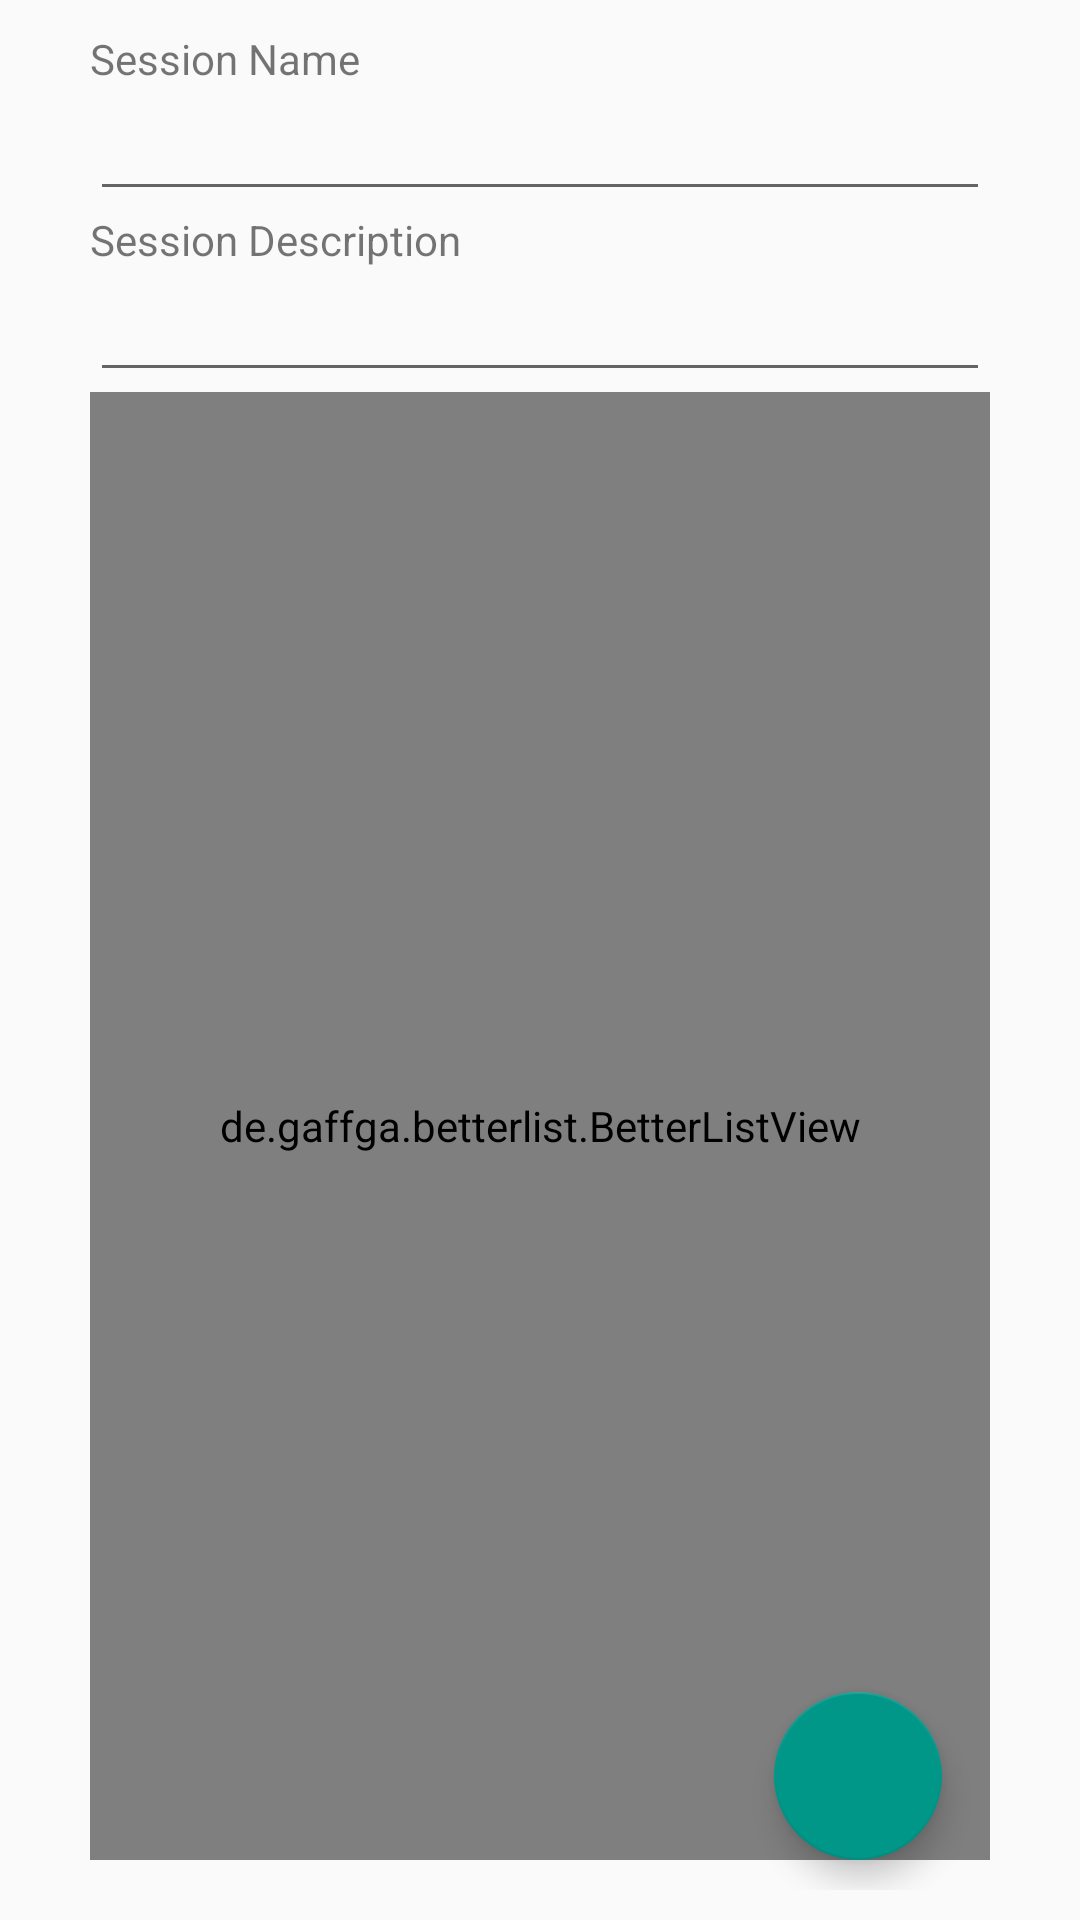

Here is an Android app screen rendered from its layout file. Give the layout XML and the strings, colors and styles it references.
<!-- AndroidManifest.xml: application theme LightZenTheme -->
<!-- res/layout/fragment_edit_session.xml -->
<?xml version="1.0" encoding="utf-8"?>
<RelativeLayout xmlns:android="http://schemas.android.com/apk/res/android" xmlns:app="http://schemas.android.com/apk/res-auto"
    android:scrollbarStyle="outsideOverlay"
    android:orientation="vertical"
    android:id="@+id/LinearLayout1"
    android:padding="10dp"
    android:fitsSystemWindows="true"
    android:layout_width="match_parent"
    android:layout_height="match_parent">
    <TextView
        android:id="@+id/textview_sitzung_name"
        android:layout_width="match_parent"
        android:layout_height="wrap_content"
        android:layout_marginLeft="20dp"
        android:layout_marginRight="20dp"
        android:text="@string/label_session_name"/>
    <EditText
        android:id="@+id/text_sitzung_name"
        android:layout_width="match_parent"
        android:layout_height="wrap_content"
        android:layout_marginLeft="20dp"
        android:layout_marginRight="20dp"
        android:layout_below="@+id/textview_sitzung_name"/>
    <TextView
        android:id="@+id/textview_sitzung_description"
        android:layout_width="match_parent"
        android:layout_height="wrap_content"
        android:layout_marginLeft="20dp"
        android:layout_marginRight="20dp"
        android:text="@string/label_session_description"
        android:layout_below="@+id/text_sitzung_name"/>
    <EditText
        android:id="@+id/text_sitzung_beschreibung"
        android:layout_width="match_parent"
        android:layout_height="wrap_content"
        android:layout_marginLeft="20dp"
        android:layout_marginRight="20dp"
        android:layout_below="@+id/textview_sitzung_description"/>
    <de.gaffga.betterlist.BetterListView
        android:id="@+id/list"
        android:layout_width="match_parent"
        android:layout_height="match_parent"
        android:layout_marginLeft="20dp"
        android:layout_marginRight="20dp"
        android:layout_marginBottom="10dp"
        android:layout_below="@+id/text_sitzung_beschreibung"/>
    <com.google.android.material.floatingactionbutton.FloatingActionButton
        android:id="@+id/but_new_section"
        android:layout_width="wrap_content"
        android:layout_height="wrap_content"
        android:layout_marginLeft="16dp"
        android:layout_marginRight="16dp"
        android:src="@drawable/ic_plus"
        android:layout_alignBottom="@+id/list"
        android:layout_alignEnd="@+id/list"
        app:layout_anchor="@+id/list"/>
</RelativeLayout>
<!-- resources referenced by this layout -->
<resources>
  <string name="label_session_description">Session Description</string>
  <string name="label_session_name">Session Name</string>
  <style name="Theme.AppCompat.Light" parent="@style/Base.Theme.AppCompat.Light">
      </style>
  <color name="colorMarkerLine">#404040</color>
  <color name="colorMarkerTriangle">#404040</color>
  <color name="colorCurrentSection">#3d82a3</color>
  <color name="colorNextSection">#9cd4e1</color>
  <color name="colorPreviousSection">#cde8ef</color>
  <color name="colorRemainingSections">#f0f0f0</color>
  <style name="Base.Theme.AppCompat.Light" parent="@style/Base.V7.Theme.AppCompat.Light">
      </style>
  <style name="Widget.AppCompat.ListView" parent="@style/Base.Widget.AppCompat.ListView">
      </style>
  <style name="Platform.AppCompat.Light" parent="@style/Platform.V14.AppCompat.Light">
      </style>
  <dimen name="abc_action_bar_default_height_material">56dp</dimen>
  <style name="Widget.AppCompat.Light.ActionButton" parent="@style/Widget.AppCompat.ActionButton">
      </style>
  <style name="Widget.AppCompat.ActionMode" parent="@style/Base.Widget.AppCompat.ActionMode">
      </style>
  <style name="AlertDialog.AppCompat.Light" parent="@style/Base.AlertDialog.AppCompat.Light">
      </style>
  <style name="Widget.AppCompat.ButtonBar" parent="@style/Base.Widget.AppCompat.ButtonBar">
      </style>
  <style name="Widget.AppCompat.Button" parent="@style/Base.Widget.AppCompat.Button">
      </style>
  <style name="Widget.AppCompat.Button.Small" parent="@style/Base.Widget.AppCompat.Button.Small">
      </style>
  <color name="accent_material_light">@color/material_deep_teal_500</color>
  <color name="background_floating_material_light">@android:color/white</color>
  <color name="button_material_light">#ffd6d7d7</color>
  <color name="ripple_material_light">#1f000000</color>
  <color name="primary_material_light">@color/material_grey_100</color>
  <color name="primary_dark_material_light">@color/material_grey_600</color>
  <dimen name="abc_dialog_padding_material">24dp</dimen>
  <style name="ThemeOverlay.AppCompat.Dialog" parent="@style/Base.ThemeOverlay.AppCompat.Dialog">
      </style>
  <style name="Widget.AppCompat.EditText" parent="@style/Base.Widget.AppCompat.EditText">
      </style>
  <style name="Widget.AppCompat.ImageButton" parent="@style/Base.Widget.AppCompat.ImageButton">
      </style>
  <style name="Widget.AppCompat.ListMenuView" parent="@style/Base.Widget.AppCompat.ListMenuView">
      </style>
  <dimen name="abc_list_item_padding_horizontal_material">@dimen/abc_action_bar_content_inset_material</dimen>
  <style name="Theme.AppCompat.CompactMenu" parent="@style/Base.Theme.AppCompat.CompactMenu">
      </style>
  <dimen name="abc_panel_menu_list_width">296dp</dimen>
  <style name="Widget.AppCompat.RatingBar" parent="@style/Base.Widget.AppCompat.RatingBar">
      </style>
  <style name="Widget.AppCompat.Light.SearchView" parent="@style/Widget.AppCompat.SearchView">
      </style>
  <style name="Widget.AppCompat.SeekBar" parent="@style/Base.Widget.AppCompat.SeekBar">
      </style>
  <style name="Widget.AppCompat.Spinner" parent="@style/Base.Widget.AppCompat.Spinner">
      </style>
  <style name="Widget.AppCompat.Toolbar" parent="@style/Base.Widget.AppCompat.Toolbar">
      </style>
  <style name="Widget.AppCompat.ActionButton" parent="@style/Base.Widget.AppCompat.ActionButton">
      </style>
  <style name="Base.AlertDialog.AppCompat.Light" parent="@style/Base.AlertDialog.AppCompat">
      </style>
  <color name="material_deep_teal_500">#ff009688</color>
  <color name="material_grey_100">#fff5f5f5</color>
  <color name="material_grey_600">#ff757575</color>
  <style name="Base.Widget.AppCompat.EditText" parent="@style/Base.V12.Widget.AppCompat.EditText">
      </style>
  <dimen name="abc_action_bar_content_inset_material">16dp</dimen>
  <style name="Widget.AppCompat.SearchView" parent="@style/Base.Widget.AppCompat.SearchView">
      </style>
</resources>
